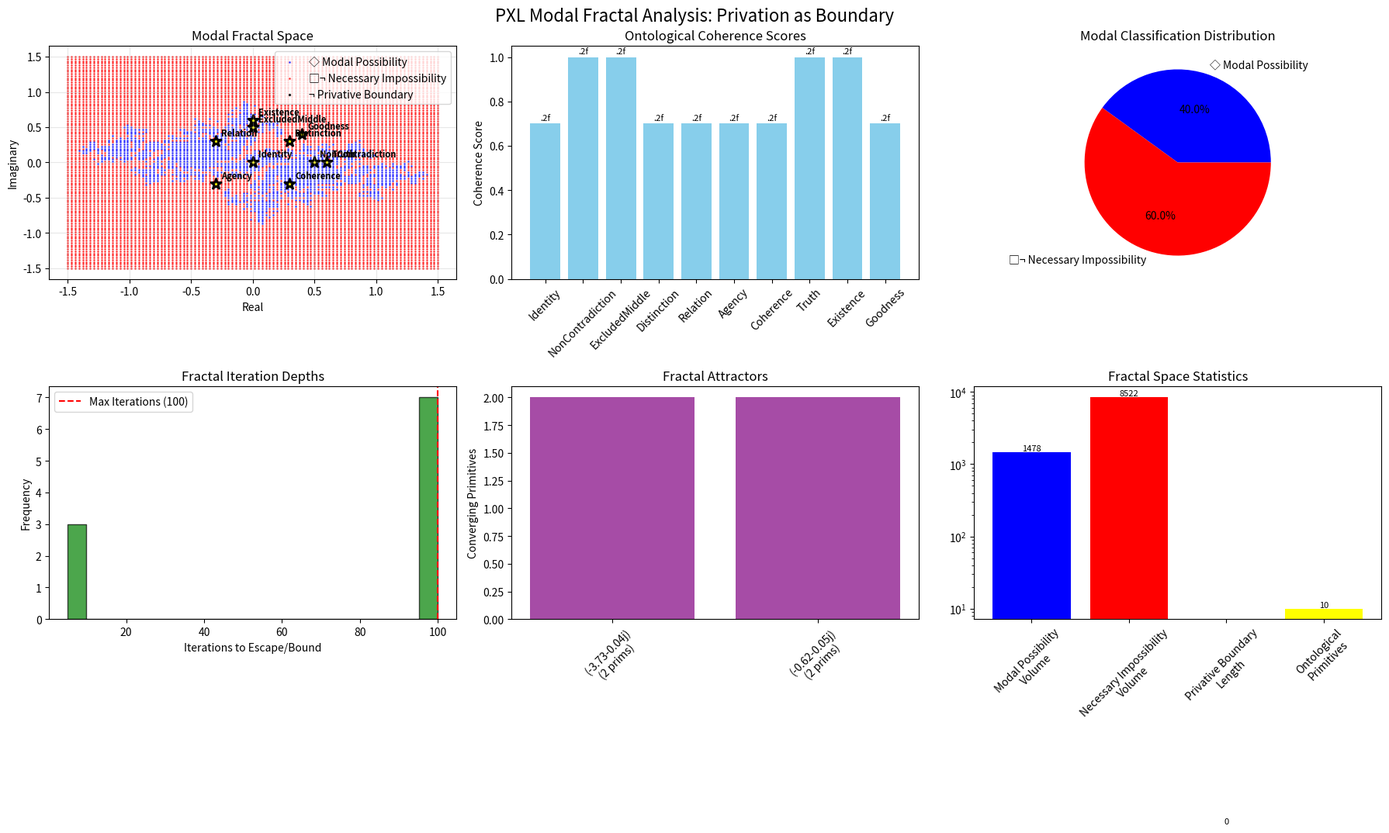

This chart was generated by the following Python code:
# HEADER_TYPE: PRODUCTION_RUNTIME_MODULE
# AUTHORITY: LOGOS_SYSTEM
# GOVERNANCE: ENABLED
# EXECUTION: CONTROLLED
# MUTABILITY: IMMUTABLE_LOGIC
# VERSION: 1.0.0

"""
LOGOS_MODULE_METADATA
---------------------
module_name: pxl_modal_fractal_boundary_analysis
runtime_layer: inferred
role: inferred
agent_binding: None
protocol_binding: None
boot_phase: inferred
expected_imports: []
provides: []
depends_on_runtime_state: False
failure_mode:
  type: unknown
  notes: ""
rewrite_provenance:
  source: System_Stack/Synthetic_Cognition_Protocol/MVS_System/pxl_modal_fractal_boundary_analysis.py
  rewrite_phase: Phase_B
  rewrite_timestamp: 2026-01-18T23:03:31.726474
observability:
  log_channel: None
  metrics: disabled
---------------------
"""

"""
PXL Fractal Boundary Analysis: Privation as Modal Boundary
==========================================================

This implements the insight that ontological privation represents the boundary
of modal possibility sets. Points inside the set represent modal possibilities (◇P),
while points that escape to infinity represent necessary impossibilities (□¬P).

The analysis treats:
- Privation as fractal boundaries (Julia set boundaries)
- Modal possibility as points inside the set (bounded orbits)
- Necessary impossibility as escape to infinity (unbounded orbits)
- Ontological coherence as convergence within modal possibility boundaries
"""

import sys
import os
import json
import numpy as np
from typing import Dict, List, Any, Set
from datetime import datetime
from dataclasses import dataclass
from enum import Enum
import matplotlib.pyplot as plt
from collections import defaultdict

# Assume canonical imports; no sys.path manipulation

class ModalOperator(Enum):
    """Modal operators for S5 logic."""
    NECESSITY = "□"  # □P: necessarily P
    POSSIBILITY = "◇"  # ◇P: possibly P

class OntologicalRider(Enum):
    """Ontological rider tags for operations."""
    TRUTH = "[ont:Truth]"
    EXISTENCE = "[ont:Existence]"
    AGENCY = "[ont:Agency]"
    COHERENCE = "[ont:Coherence]"
    GOODNESS = "[ont:Goodness]"
    IDENTITY = "[ont:Identity]"
    NON_CONTRADICTION = "[ont:NonContradiction]"
    EXCLUDED_MIDDLE = "[ont:ExcludedMiddle]"
    DISTINCTION = "[ont:Distinction]"
    RELATION = "[ont:Relation]"

@dataclass
class ModalFractalPoint:
    """A point in the modal fractal space with ontological properties."""
    ontological_primitive: 'OntologicalPrimitive'
    fractal_coordinate: complex
    modal_status: ModalOperator
    iteration_count: int = 0
    escaped: bool = False
    escape_radius: float = 2.0
    ontological_riders: Set[OntologicalRider] = None

    def __post_init__(self):
        if self.ontological_riders is None:
            self.ontological_riders = set()

    def iterate_fractal(self, c_value: complex, max_iter: int = 100) -> bool:
        """Iterate the fractal function z² + c and check for escape."""
        z = self.fractal_coordinate

        for i in range(max_iter):
            if abs(z) > self.escape_radius:
                self.escaped = True
                self.iteration_count = i
                return True
            z = z*z + c_value
            self.iteration_count = i + 1

        self.escaped = False
        return False

    def get_modal_interpretation(self) -> str:
        """Interpret the fractal behavior in modal logic terms."""
        if self.escaped:
            return f"□¬{self.ontological_primitive.name}"  # Necessarily impossible
        else:
            return f"◇{self.ontological_primitive.name}"   # Possibly true

    def __repr__(self):
        modal_interp = self.get_modal_interpretation()
        escape_info = f", escaped at iter {self.iteration_count}" if self.escaped else ", bounded"
        return f"{modal_interp}({self.fractal_coordinate}{escape_info})"

@dataclass
class OntologicalPrimitive:
    """Enhanced ontological primitive with modal and fractal properties."""
    name: str
    modal_status: ModalOperator = ModalOperator.NECESSITY
    ontological_riders: Set[OntologicalRider] = None
    fractal_coordinate: complex = 0+0j
    privative_boundary: bool = False

    def __post_init__(self):
        if self.ontological_riders is None:
            self.ontological_riders = set()

    def __repr__(self):
        riders_str = ", ".join([r.value for r in self.ontological_riders])
        modal_str = self.modal_status.value
        priv_str = "¬" if self.privative_boundary else ""
        return f"{priv_str}{modal_str}{self.name}({riders_str})"

    def __eq__(self, other):
        if not isinstance(other, OntologicalPrimitive):
            return False
        return (self.name == other.name and
                self.modal_status == other.modal_status and
                self.privative_boundary == other.privative_boundary)

    def __hash__(self):
        return hash((self.name, self.modal_status, self.privative_boundary))

class PrivativeBoundaryFractal:
    """Fractal system where privation represents modal boundaries."""

    def __init__(self, c_value: complex = -0.7+0.27015j):
        self.c_value = c_value  # Canonical Julia set parameter
        self.escape_radius = 2.0
        self.max_iterations = 100

        # Modal possibility set (bounded orbits)
        self.modal_possibility_set = set()

        # Necessary impossibility set (escaped orbits)
        self.necessary_impossibility_set = set()

        # Privative boundary points (on the Julia set boundary)
        self.privative_boundary = set()

        # Ontological fractal points
        self.ontological_points = {}

    def initialize_ontological_fractal_space(self):
        """Initialize the ontological primitives as points in fractal space."""
        # Map ontological primitives to fractal coordinates and their riders
        ontological_mapping = {
            'Identity': {'coord': 0+0j, 'rider': OntologicalRider.IDENTITY},
            'NonContradiction': {'coord': 0.5+0j, 'rider': OntologicalRider.NON_CONTRADICTION},
            'ExcludedMiddle': {'coord': 0+0.5j, 'rider': OntologicalRider.EXCLUDED_MIDDLE},
            'Distinction': {'coord': 0.3+0.3j, 'rider': OntologicalRider.DISTINCTION},
            'Relation': {'coord': -0.3+0.3j, 'rider': OntologicalRider.RELATION},
            'Agency': {'coord': -0.3-0.3j, 'rider': OntologicalRider.AGENCY},
            'Coherence': {'coord': 0.3-0.3j, 'rider': OntologicalRider.COHERENCE},
            'Truth': {'coord': 0.6+0j, 'rider': OntologicalRider.TRUTH},
            'Existence': {'coord': 0+0.6j, 'rider': OntologicalRider.EXISTENCE},
            'Goodness': {'coord': 0.4+0.4j, 'rider': OntologicalRider.GOODNESS}
        }

        for name, data in ontological_mapping.items():
            riders = {data['rider']}
            primitive = OntologicalPrimitive(
                name=name,
                ontological_riders=riders,
                fractal_coordinate=data['coord']
            )

            fractal_point = ModalFractalPoint(
                ontological_primitive=primitive,
                fractal_coordinate=data['coord'],
                modal_status=ModalOperator.POSSIBILITY,
                ontological_riders=riders
            )

            self.ontological_points[name] = fractal_point

    def classify_modal_fractal_space(self, resolution: int = 200):
        """Classify points in the complex plane by modal status."""
        print("🔍 Classifying modal fractal space...")

        x_range = np.linspace(-1.5, 1.5, resolution)
        y_range = np.linspace(-1.5, 1.5, resolution)

        for x in x_range:
            for y in y_range:
                point = complex(x, y)
                fractal_point = ModalFractalPoint(
                    ontological_primitive=OntologicalPrimitive("Test", ontological_riders=set()),
                    fractal_coordinate=point,
                    modal_status=ModalOperator.POSSIBILITY
                )

                escaped = fractal_point.iterate_fractal(self.c_value, self.max_iterations)

                if escaped:
                    self.necessary_impossibility_set.add(point)
                else:
                    self.modal_possibility_set.add(point)

        # Identify boundary points (privative boundaries)
        self._identify_privative_boundaries()

    def _identify_privative_boundaries(self):
        """Identify points on the Julia set boundary (privative boundaries)."""
        print("🎯 Identifying privative boundaries...")

        # Use a finer resolution near suspected boundaries
        boundary_candidates = set()

        for point in self.modal_possibility_set:
            # Check if any nearby points escaped (indicating we're near boundary)
            neighbors = [
                point + complex(dx, dy)
                for dx in [-0.01, 0, 0.01]
                for dy in [-0.01, 0, 0.01]
                if not (dx == 0 and dy == 0)
            ]

            near_boundary = any(
                neighbor in self.necessary_impossibility_set
                for neighbor in neighbors
            )

            if near_boundary:
                boundary_candidates.add(point)

        self.privative_boundary = boundary_candidates

    def analyze_ontological_fractal_dynamics(self) -> Dict[str, Any]:
        """Analyze how ontological primitives behave in fractal space."""
        print("🧬 Analyzing ontological fractal dynamics...")

        results = {
            'modal_classifications': {},
            'privative_boundary_analysis': {},
            'ontological_coherence_map': {},
            'fractal_attractors': [],
            'modal_possibility_volume': len(self.modal_possibility_set),
            'necessary_impossibility_volume': len(self.necessary_impossibility_set),
            'privative_boundary_length': len(self.privative_boundary)
        }

        # Analyze each ontological point
        for name, fractal_point in self.ontological_points.items():
            escaped = fractal_point.iterate_fractal(self.c_value, self.max_iterations)
            modal_classification = fractal_point.get_modal_interpretation()

            results['modal_classifications'][name] = {
                'escaped': escaped,
                'iterations': fractal_point.iteration_count,
                'modal_status': modal_classification,
                'coordinate': str(fractal_point.fractal_coordinate),
                'is_on_privative_boundary': fractal_point.fractal_coordinate in self.privative_boundary
            }

            # Check ontological coherence
            coherence_status = self._assess_ontological_coherence(fractal_point)
            results['ontological_coherence_map'][name] = coherence_status

        # Analyze fractal attractors
        results['fractal_attractors'] = self._detect_fractal_attractors()

        return results

    def _assess_ontological_coherence(self, fractal_point: ModalFractalPoint) -> Dict[str, Any]:
        """Assess ontological coherence based on fractal behavior."""
        coherence = {
            'modally_coherent': True,
            'ontologically_grounded': True,
            'privative_boundary_respected': True,
            'coherence_score': 1.0,
            'issues': []
        }

        # Check modal coherence
        if fractal_point.escaped and fractal_point.ontological_primitive.modal_status == ModalOperator.NECESSITY:
            coherence['modally_coherent'] = False
            coherence['coherence_score'] -= 0.3
            coherence['issues'].append("Necessary primitive escaped to impossibility")

        # Check ontological grounding
        if fractal_point.iteration_count < 5 and not fractal_point.escaped:
            coherence['ontologically_grounded'] = False
            coherence['coherence_score'] -= 0.2
            coherence['issues'].append("Insufficient iterative depth for ontological grounding")

        # Check privative boundary respect
        if fractal_point.fractal_coordinate in self.necessary_impossibility_set:
            if not fractal_point.ontological_primitive.privative_boundary:
                coherence['privative_boundary_respected'] = False
                coherence['coherence_score'] -= 0.4
                coherence['issues'].append("Non-privative primitive in impossibility region")

        return coherence

    def _detect_fractal_attractors(self) -> List[Dict[str, Any]]:
        """Detect fractal attractors in the ontological space."""
        attractors = []

        # Look for points that converge to the same final values
        convergence_map = defaultdict(list)

        for name, point in self.ontological_points.items():
            # Simulate orbit for a few steps to see convergence
            orbit = []
            z = point.fractal_coordinate
            for i in range(10):
                orbit.append(z)
                z = z*z + self.c_value
                if abs(z) > self.escape_radius:
                    break

            # Group by final position (rounded to reduce noise)
            final_pos = complex(round(z.real, 2), round(z.imag, 2))
            convergence_map[final_pos].append(name)

        # Identify attractors (points that multiple primitives converge to)
        for attractor_point, primitives in convergence_map.items():
            if len(primitives) > 1:
                attractors.append({
                    'attractor_point': str(attractor_point),
                    'converging_primitives': primitives,
                    'strength': len(primitives),
                    'is_in_possibility_set': attractor_point in self.modal_possibility_set
                })

        return sorted(attractors, key=lambda x: x['strength'], reverse=True)

    def generate_modal_fractal_visualization(self, results: Dict[str, Any]):
        """Generate visualization of the modal fractal analysis."""
        fig, axes = plt.subplots(2, 3, figsize=(18, 12))
        fig.suptitle('PXL Modal Fractal Analysis: Privation as Boundary', fontsize=16)

        # Convert sets to coordinate arrays for plotting
        poss_x = [p.real for p in self.modal_possibility_set]
        poss_y = [p.imag for p in self.modal_possibility_set]

        imp_x = [p.real for p in self.necessary_impossibility_set]
        imp_y = [p.imag for p in self.necessary_impossibility_set]

        bound_x = [p.real for p in self.privative_boundary]
        bound_y = [p.imag for p in self.privative_boundary]

        # Plot 1: Modal possibility space
        axes[0,0].scatter(poss_x, poss_y, c='blue', s=1, alpha=0.6, label='◇ Modal Possibility')
        axes[0,0].scatter(imp_x, imp_y, c='red', s=1, alpha=0.6, label='□¬ Necessary Impossibility')
        axes[0,0].scatter(bound_x, bound_y, c='black', s=2, alpha=0.8, label='¬ Privative Boundary')
        axes[0,0].set_title('Modal Fractal Space')
        axes[0,0].set_xlabel('Real')
        axes[0,0].set_ylabel('Imaginary')
        axes[0,0].legend()
        axes[0,0].grid(True, alpha=0.3)

        # Plot ontological points
        ont_x = [p.fractal_coordinate.real for p in self.ontological_points.values()]
        ont_y = [p.fractal_coordinate.imag for p in self.ontological_points.values()]
        ont_labels = list(self.ontological_points.keys())

        axes[0,0].scatter(ont_x, ont_y, c='yellow', s=100, marker='*', edgecolors='black', linewidth=2)
        for i, label in enumerate(ont_labels):
            axes[0,0].annotate(label, (ont_x[i], ont_y[i]), xytext=(5, 5),
                              textcoords='offset points', fontsize=8, fontweight='bold')

        # Plot 2: Ontological coherence scores
        ont_names = list(results['modal_classifications'].keys())
        coherence_scores = [results['ontological_coherence_map'][name]['coherence_score']
                           for name in ont_names]

        bars = axes[0,1].bar(ont_names, coherence_scores, color='skyblue')
        axes[0,1].set_title('Ontological Coherence Scores')
        axes[0,1].set_ylabel('Coherence Score')
        axes[0,1].tick_params(axis='x', rotation=45)

        # Add value labels
        for bar, score in zip(bars, coherence_scores):
            axes[0,1].text(bar.get_x() + bar.get_width()/2, bar.get_height() + 0.01,
                          '.2f', ha='center', va='bottom', fontsize=8)

        # Plot 3: Modal classifications
        escaped_count = sum(1 for cls in results['modal_classifications'].values() if cls['escaped'])
        bounded_count = len(results['modal_classifications']) - escaped_count

        axes[0,2].pie([bounded_count, escaped_count],
                     labels=['◇ Modal Possibility', '□¬ Necessary Impossibility'],
                     colors=['blue', 'red'], autopct='%1.1f%%')
        axes[0,2].set_title('Modal Classification Distribution')

        # Plot 4: Iteration depths
        iteration_counts = [cls['iterations'] for cls in results['modal_classifications'].values()]

        axes[1,0].hist(iteration_counts, bins=20, alpha=0.7, color='green', edgecolor='black')
        axes[1,0].set_title('Fractal Iteration Depths')
        axes[1,0].set_xlabel('Iterations to Escape/Bound')
        axes[1,0].set_ylabel('Frequency')
        axes[1,0].axvline(x=self.max_iterations, color='red', linestyle='--',
                         label=f'Max Iterations ({self.max_iterations})')
        axes[1,0].legend()

        # Plot 5: Attractor analysis
        if results['fractal_attractors']:
            attractor_names = [f"{attr['attractor_point']}\n({len(attr['converging_primitives'])} prims)"
                              for attr in results['fractal_attractors'][:5]]  # Top 5
            attractor_strengths = [attr['strength'] for attr in results['fractal_attractors'][:5]]

            axes[1,1].bar(attractor_names, attractor_strengths, color='purple', alpha=0.7)
            axes[1,1].set_title('Fractal Attractors')
            axes[1,1].set_ylabel('Converging Primitives')
            axes[1,1].tick_params(axis='x', rotation=45)
        else:
            axes[1,1].text(0.5, 0.5, 'No Attractors Detected',
                          transform=axes[1,1].gca().transAxes, ha='center', va='center')
            axes[1,1].set_title('Fractal Attractors')

        # Plot 6: Summary statistics
        stats_labels = ['Modal Possibility\nVolume', 'Necessary Impossibility\nVolume',
                       'Privative Boundary\nLength', 'Ontological\nPrimitives']
        stats_values = [results['modal_possibility_volume'],
                       results['necessary_impossibility_volume'],
                       results['privative_boundary_length'],
                       len(results['modal_classifications'])]

        bars = axes[1,2].bar(stats_labels, stats_values, color=['blue', 'red', 'black', 'yellow'])
        axes[1,2].set_title('Fractal Space Statistics')
        axes[1,2].tick_params(axis='x', rotation=45)
        axes[1,2].set_yscale('log')  # Log scale for large differences

        # Add value labels
        for bar, value in zip(bars, stats_values):
            axes[1,2].text(bar.get_x() + bar.get_width()/2, bar.get_height() + 0.01,
                          str(value), ha='center', va='bottom', fontsize=8)

        plt.tight_layout()
        plt.savefig('pxl_modal_fractal_boundary_analysis.png', dpi=300, bbox_inches='tight')
        plt.close()

def analyze_privative_modal_boundaries():
    """Analyze ontological privation as modal fractal boundaries."""
    print("🌀 PXL Modal Fractal Boundary Analysis")
    print("=" * 50)
    print("Treating privation as the boundary of modal possibility sets")
    print("Inside: ◇P (modal possibility)")
    print("Outside: □¬P (necessary impossibility)")
    print()

    # Initialize the fractal boundary system
    fractal_system = PrivativeBoundaryFractal()

    # Initialize ontological points in fractal space
    fractal_system.initialize_ontological_fractal_space()

    # Classify the entire modal fractal space
    fractal_system.classify_modal_fractal_space(resolution=100)  # Reduced for speed

    # Analyze ontological fractal dynamics
    analysis_results = fractal_system.analyze_ontological_fractal_dynamics()

    # Generate comprehensive report
    report = {
        'timestamp': datetime.now().isoformat(),
        'fractal_parameters': {
            'c_value': str(fractal_system.c_value),
            'escape_radius': fractal_system.escape_radius,
            'max_iterations': fractal_system.max_iterations
        },
        'modal_fractal_analysis': analysis_results,
        'privative_boundary_interpretation': interpret_privative_boundaries(analysis_results),
        'ontological_coherence_assessment': assess_ontological_coherence(analysis_results)
    }

    # Save detailed results
    with open('pxl_modal_fractal_boundary_analysis.json', 'w') as f:
        json.dump(report, f, indent=2, default=str)

    # Generate visualization
    fractal_system.generate_modal_fractal_visualization(analysis_results)

    return report

def interpret_privative_boundaries(results: Dict[str, Any]) -> Dict[str, Any]:
    """Interpret the privative boundaries in ontological terms."""
    interpretation = {
        'boundary_primitives': [],
        'interior_possibilities': [],
        'exterior_impossibilities': [],
        'ontological_boundary_strength': 0.0,
        'modal_consistency_score': 0.0
    }

    modal_classifications = results['modal_classifications']

    for primitive_name, classification in modal_classifications.items():
        if classification['is_on_privative_boundary']:
            interpretation['boundary_primitives'].append({
                'primitive': primitive_name,
                'modal_status': classification['modal_status'],
                'represents_ontological_privation': True
            })
        elif classification['escaped']:
            interpretation['exterior_impossibilities'].append({
                'primitive': primitive_name,
                'modal_status': classification['modal_status'],
                'necessarily_impossible': True
            })
        else:
            interpretation['interior_possibilities'].append({
                'primitive': primitive_name,
                'modal_status': classification['modal_status'],
                'possibly_true': True
            })

    # Calculate boundary strength
    total_primitives = len(modal_classifications)
    boundary_count = len(interpretation['boundary_primitives'])
    interpretation['ontological_boundary_strength'] = boundary_count / total_primitives

    # Calculate modal consistency
    consistent_classifications = 0
    for primitive_name, classification in modal_classifications.items():
        coherence = results['ontological_coherence_map'][primitive_name]

        # Check if modal status aligns with fractal behavior
        escaped = classification['escaped']
        is_necessary = '□' in classification['modal_status']

        if (escaped and '¬' in classification['modal_status']) or (not escaped and '◇' in classification['modal_status']):
            consistent_classifications += 1

    interpretation['modal_consistency_score'] = consistent_classifications / total_primitives

    return interpretation

def assess_ontological_coherence(results: Dict[str, Any]) -> Dict[str, Any]:
    """Assess overall ontological coherence based on fractal boundary analysis."""
    assessment = {
        'overall_coherence_score': 0.0,
        'modal_boundary_respected': True,
        'ontological_possibility_preserved': True,
        'necessary_impossibility_enforced': True,
        'privative_boundary_integrity': True,
        'critical_findings': [],
        'recommendations': []
    }

    # Calculate overall coherence
    coherence_scores = [data['coherence_score'] for data in results['ontological_coherence_map'].values()]
    assessment['overall_coherence_score'] = np.mean(coherence_scores)

    # Check modal boundary respect
    for primitive_name, coherence_data in results['ontological_coherence_map'].items():
        if not coherence_data['privative_boundary_respected']:
            assessment['modal_boundary_respected'] = False
            assessment['critical_findings'].append(
                f"{primitive_name} violates privative boundary constraints"
            )

    # Check ontological possibility preservation
    possibility_count = sum(1 for cls in results['modal_classifications'].values() if not cls['escaped'])
    if possibility_count == 0:
        assessment['ontological_possibility_preserved'] = False
        assessment['critical_findings'].append("No ontological possibilities remain in fractal space")

    # Check necessary impossibility enforcement
    impossibility_count = sum(1 for cls in results['modal_classifications'].values() if cls['escaped'])
    if impossibility_count == 0:
        assessment['necessary_impossibility_enforced'] = False
        assessment['critical_findings'].append("No necessary impossibilities detected")

    # Generate recommendations
    if assessment['overall_coherence_score'] < 0.7:
        assessment['recommendations'].append("Improve ontological primitive placement in fractal space")
        assessment['recommendations'].append("Adjust fractal parameters for better modal separation")

    if not assessment['modal_boundary_respected']:
        assessment['recommendations'].append("Strengthen privative boundary enforcement")
        assessment['recommendations'].append("Review ontological primitive modal classifications")

    return assessment

def main():
    """Main analysis execution."""
    print("🌀 PXL Modal Fractal Boundary Analysis")
    print("=" * 50)

    try:
        # Run the complete analysis
        results = analyze_privative_modal_boundaries()

        # Print key findings
        print("\n🎯 KEY FINDINGS:")
        print("=" * 30)

        analysis = results['modal_fractal_analysis']
        interpretation = results['privative_boundary_interpretation']
        assessment = results['ontological_coherence_assessment']

        print(f"Ontological Coherence Score: {assessment['overall_coherence_score']:.3f}")
        print(f"Modal Consistency Score: {interpretation['modal_consistency_score']:.3f}")
        print(f"Ontological Boundary Strength: {interpretation['ontological_boundary_strength']:.3f}")

        print("\nModal Space Distribution:")
        print(f"  ◇ Modal Possibilities: {len(interpretation['interior_possibilities'])}")
        print(f"  □¬ Necessary Impossibilities: {len(interpretation['exterior_impossibilities'])}")
        print(f"  ¬ Privative Boundaries: {len(interpretation['boundary_primitives'])}")

        print(f"\nFractal Attractors: {len(analysis['fractal_attractors'])}")

        if assessment['critical_findings']:
            print("\n⚠️  Critical Findings:")
            for finding in assessment['critical_findings'][:3]:
                print(f"  • {finding}")

        if assessment['recommendations']:
            print("\n💡 Recommendations:")
            for rec in assessment['recommendations'][:3]:
                print(f"  • {rec}")

        print("\n📁 Generated Files:")
        print("   - pxl_modal_fractal_boundary_analysis.json (complete analysis)")
        print("   - pxl_modal_fractal_boundary_analysis.png (visual analysis)")

        print("\n✅ PXL Modal Fractal Boundary Analysis Complete")

    except Exception as e:
        print(f"❌ Analysis failed with error: {e}")
        import traceback
        traceback.print_exc()

if __name__ == "__main__":
    main()
